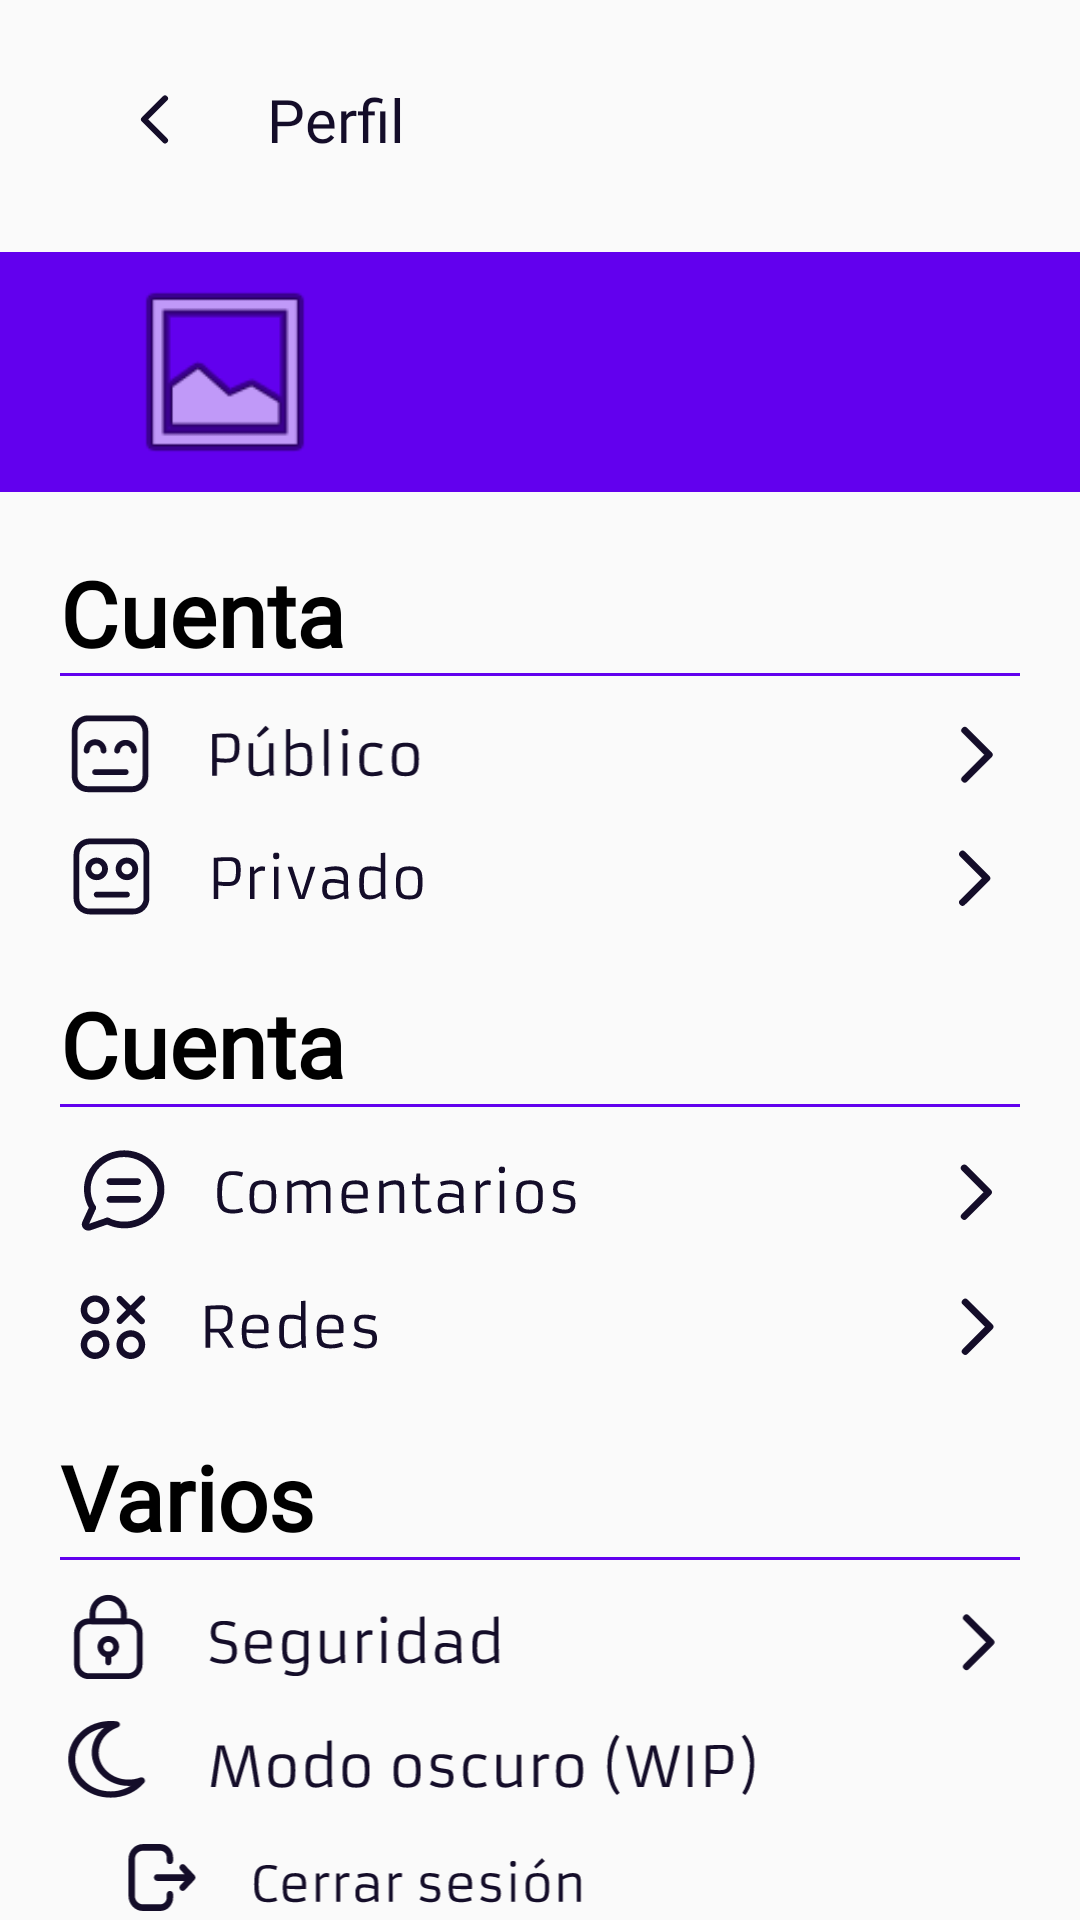

Write the Android layout XML for this screen, with the resource values it uses.
<!-- AndroidManifest.xml: application theme SplashTheme -->
<!-- res/layout/activity_perfil.xml -->
<?xml version="1.0" encoding="utf-8"?>
<androidx.constraintlayout.widget.ConstraintLayout xmlns:android="http://schemas.android.com/apk/res/android"
    xmlns:app="http://schemas.android.com/apk/res-auto"
    xmlns:tools="http://schemas.android.com/tools"
    android:layout_width="match_parent"
    android:layout_height="match_parent"
    tools:context=".Perfil.activity_perfil">

    <LinearLayout
        android:layout_width="match_parent"
        android:layout_height="match_parent"
        android:orientation="vertical"
        app:layout_constraintBottom_toBottomOf="parent"
        app:layout_constraintEnd_toEndOf="parent"
        app:layout_constraintHorizontal_bias="0.0"
        app:layout_constraintStart_toStartOf="parent"
        app:layout_constraintTop_toTopOf="parent"
        app:layout_constraintVertical_bias="1.0">

        <LinearLayout
            android:layout_width="match_parent"
            android:layout_height="wrap_content"
            android:layout_marginStart="15dp"
            android:layout_marginTop="16dp"
            android:layout_marginEnd="15dp"
            android:orientation="horizontal">

            <ImageButton
                android:layout_width="wrap_content"
                android:layout_height="wrap_content"
                android:layout_gravity="start|center_vertical"
                android:layout_marginStart="25dp"
                android:background="@color/transparent"
                android:onClick="cerrarPerfil"
                android:src="@drawable/flecha_atras" />

            <TextView
                android:id="@+id/tv_user_title"
                android:layout_width="match_parent"
                android:layout_height="wrap_content"
                android:layout_gravity="center"
                android:layout_marginStart="25dp"
                android:layout_weight="1"
                android:fontFamily="@font/advent_pro_medium"
                android:text="@string/profile_text"
                android:textColor="@color/colorTerciario"
                android:textSize="20sp" />

            <ImageButton
                android:layout_width="wrap_content"
                android:layout_height="wrap_content"
                android:layout_gravity="end|center_vertical"
                android:background="@android:color/transparent"
                android:contentDescription="@string/elemento_aux"
                android:minWidth="48dp"
                android:minHeight="48dp" />
        </LinearLayout>

        <LinearLayout
            android:id="@+id/linearLayout"
            android:layout_width="match_parent"
            android:layout_height="wrap_content"
            android:layout_marginTop="20dp"
            android:background="@color/purple_500"
            android:orientation="horizontal">

            <ImageButton
                android:id="@+id/ib_profile"
                android:layout_width="70dp"
                android:layout_height="match_parent"
                android:layout_marginLeft="40dp"
                android:layout_marginRight="10dp"
                android:adjustViewBounds="true"
                android:background="@color/invisi"
                android:onClick="abrirCambiarFoto"
                android:scaleType="fitCenter"
                android:src="@android:drawable/ic_menu_gallery" />

            <LinearLayout
                android:layout_width="match_parent"
                android:layout_height="80dp"
                android:layout_marginRight="40dp"
                android:layout_weight="1"
                android:orientation="vertical"
                app:layout_constraintStart_toStartOf="parent"
                app:layout_constraintTop_toTopOf="parent">

                <TextView
                    android:id="@+id/tv_name"
                    android:layout_width="match_parent"
                    android:layout_height="wrap_content"
                    android:layout_marginTop="15dp"
                    android:textColor="@color/white"
                    android:textSize="20sp" />

                <TextView
                    android:id="@+id/tv_user"
                    android:layout_width="match_parent"
                    android:layout_height="wrap_content"
                    android:layout_marginBottom="15dp"
                    android:textColor="@color/white"
                    android:textSize="15sp" />
            </LinearLayout>
        </LinearLayout>


        <LinearLayout
            android:layout_width="match_parent"
            android:layout_height="wrap_content"
            android:layout_gravity="center_horizontal"
            android:layout_marginTop="20dp"
            android:orientation="vertical">

            <TextView
                android:layout_width="wrap_content"
                android:layout_height="wrap_content"
                android:layout_marginStart="20dp"
                android:fontFamily="@font/advent_pro_medium"
                android:text="@string/profile_cuenta"
                android:textColor="@color/black"
                android:textFontWeight="600"
                android:textSize="30sp" />

            <View
                android:layout_width="fill_parent"
                android:layout_height="1dp"
                android:layout_marginStart="20dp"
                android:layout_marginEnd="20dp"
                android:background="@color/purple_500" />

            <ImageButton
                android:layout_width="match_parent"
                android:layout_height="wrap_content"
                android:layout_marginStart="20dp"
                android:layout_marginTop="10dp"
                android:layout_marginEnd="20dp"
                android:adjustViewBounds="true"
                android:background="@color/invisi"
                android:onClick="abrirPerfilPublico"
                android:scaleType="fitCenter"
                android:src="@drawable/publico" />

            <ImageButton
                android:layout_width="match_parent"
                android:layout_height="wrap_content"
                android:layout_marginStart="20dp"
                android:layout_marginTop="10dp"
                android:layout_marginEnd="20dp"
                android:adjustViewBounds="true"
                android:background="@color/invisi"
                android:onClick="abrirPerfilPrivado"
                android:scaleType="fitCenter"
                android:src="@drawable/privado" />

        </LinearLayout>

        <LinearLayout
            android:layout_width="match_parent"
            android:layout_height="wrap_content"
            android:layout_gravity="center_horizontal"
            android:layout_marginTop="20dp"
            android:orientation="vertical">

            <TextView
                android:layout_width="wrap_content"
                android:layout_height="wrap_content"
                android:layout_marginStart="20dp"
                android:fontFamily="@font/advent_pro_medium"
                android:text="@string/profile_cuenta"
                android:textColor="@color/black"
                android:textFontWeight="600"
                android:textSize="30sp" />

            <View
                android:layout_width="fill_parent"
                android:layout_height="1dp"
                android:layout_marginStart="20dp"
                android:layout_marginEnd="20dp"
                android:background="@color/purple_500" />

            <ImageButton
                android:layout_width="match_parent"
                android:layout_height="wrap_content"
                android:layout_marginStart="20dp"
                android:layout_marginTop="10dp"
                android:layout_marginEnd="20dp"
                android:adjustViewBounds="true"
                android:background="@color/invisi"
                android:onClick="abrirPerfilComentario"
                android:scaleType="fitCenter"
                android:src="@drawable/comentarios" />

            <ImageButton
                android:layout_width="match_parent"
                android:layout_height="wrap_content"
                android:layout_marginStart="20dp"
                android:layout_marginTop="10dp"
                android:layout_marginEnd="20dp"
                android:adjustViewBounds="true"
                android:background="@color/invisi"
                android:onClick="abrirPerfilRedes"
                android:scaleType="fitCenter"
                android:src="@drawable/redes" />
        </LinearLayout>

        <LinearLayout
            android:layout_width="match_parent"
            android:layout_height="wrap_content"
            android:layout_gravity="center_horizontal"
            android:layout_marginTop="20dp"
            android:orientation="vertical">

            <TextView
                android:layout_width="wrap_content"
                android:layout_height="wrap_content"
                android:layout_marginStart="20dp"
                android:fontFamily="@font/advent_pro_medium"
                android:text="@string/profile_varios"
                android:textColor="@color/black"
                android:textFontWeight="600"
                android:textSize="30sp" />

            <View
                android:layout_width="fill_parent"
                android:layout_height="1dp"
                android:layout_marginStart="20dp"
                android:layout_marginEnd="20dp"
                android:background="@color/purple_500" />

            <ImageButton
                android:layout_width="match_parent"
                android:layout_height="wrap_content"
                android:layout_marginStart="20dp"
                android:layout_marginTop="10dp"
                android:layout_marginEnd="20dp"
                android:adjustViewBounds="true"
                android:background="@color/invisi"
                android:onClick="abrirPerfilSeguridad"
                android:scaleType="fitCenter"
                android:src="@drawable/seguridad" />

            

            <ImageButton
                android:layout_width="match_parent"
                android:layout_height="wrap_content"
                android:layout_marginStart="20dp"
                android:layout_marginTop="10dp"
                android:layout_marginEnd="20dp"
                android:adjustViewBounds="true"
                android:background="@color/invisi"
                android:scaleType="fitCenter"
                android:src="@drawable/modo_oscuro" />
            
            <ImageButton
                android:layout_width="match_parent"
                android:layout_height="wrap_content"
                android:layout_marginStart="20dp"
                android:layout_marginTop="10dp"
                android:layout_marginEnd="20dp"
                android:adjustViewBounds="true"
                android:background="@color/invisi"
                android:onClick="singOut"
                android:scaleType="fitCenter"
                android:src="@drawable/cerrar_sesion" />

        </LinearLayout>

    </LinearLayout>

</androidx.constraintlayout.widget.ConstraintLayout>
<!-- resources referenced by this layout -->
<resources>
  <color name="black">#FF000000</color>
  <color name="colorTerciario">#140D29</color>
  <color name="invisi">#00000000 </color>
  <color name="purple_500">#FF6200EE</color>
  <color name="transparent">#00FFFFFF</color>
  <color name="white">#FFFFFFFF</color>
  <!-- drawable cerrar_sesion: vector/xml drawable (drawable, 9747 chars, omitted) -->
  <!-- drawable comentarios: vector/xml drawable (drawable, 11356 chars, omitted) -->
  <!-- drawable flecha_atras (drawable-v24) -->
  <vector xmlns:android="http://schemas.android.com/apk/res/android"
      android:width="24dp"
      android:height="25dp"
      android:viewportWidth="24"
      android:viewportHeight="25">
      <path
          android:pathData="M15,19.481L8,12.481L15,5.481"
          android:strokeLineJoin="round"
          android:strokeWidth="2"
          android:fillColor="#00000000"
          android:strokeColor="#140D29"
          android:strokeLineCap="round"/>
  </vector>
  <!-- drawable modo_oscuro: vector/xml drawable (drawable, 11077 chars, omitted) -->
  <!-- drawable privado: vector/xml drawable (drawable, 7611 chars, omitted) -->
  <!-- drawable publico: vector/xml drawable (drawable, 7097 chars, omitted) -->
  <!-- drawable redes: vector/xml drawable (drawable, 7934 chars, omitted) -->
  <!-- drawable seguridad: vector/xml drawable (drawable, 10517 chars, omitted) -->
  <string name="elemento_aux">Elemento auxiliar</string>
  <string name="profile_cuenta">Cuenta</string>
  <string name="profile_text">Perfil</string>
  <string name="profile_varios">Varios</string>
  <style name="SplashTheme" parent="Theme.AppCompat.Light.NoActionBar">
  
          <item name="windowActionBar">false</item>
          <item name="windowNoTitle">true</item>
          <item name="android:windowFullscreen">true</item>
  
      </style>
</resources>
